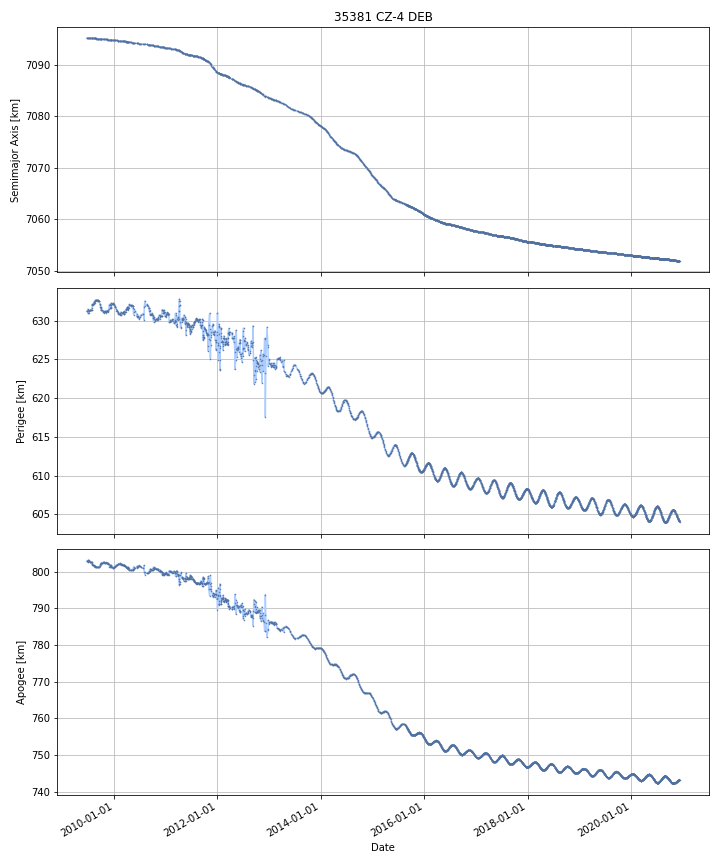

Source data for this figure (header and first rows):
DATE, SEMIMAJOR_AXIS, PERIAPSIS, APOAPSIS, DOT_SEMIMAJOR_AXIS, DOT_PERIAPSIS, DOT_APOAPSIS
2009-06-23, 7095, 631.2, 803, , , 
2009-06-24, 7095, 631.2, 802.9, -0.001583, 0.02117, -0.02433
2009-06-25, 7095, 631.3, 802.9, -0.001456, 0.0136, -0.01651
2009-06-26, 7095, 631.3, 802.9, -0.001332, 0.03525, -0.03792
2009-06-27, 7095, 631.3, 802.8, -0.001297, 0.05086, -0.05345
2009-06-28, 7095, 631.4, 802.8, -0.001297, 0.05086, -0.05345
2009-06-29, 7095, 631.4, 802.7, -0.001297, 0.05086, -0.05345
2009-06-30, 7095, 631.5, 802.7, -0.0009393, 0.02433, -0.02621
2009-07-01, 7095, 631.2, 802.9, 0.000479, -0.2289, 0.2299
2009-07-02, 7095, 631, 803.1, 8.603984861110803e-05, -0.2199, 0.2201
2009-07-03, 7095, 631, 803.2, -0.001175, -0.02832, 0.02597
2009-07-04, 7095, 631, 803.2, -0.001215, -0.01898, 0.01655
2009-07-05, 7095, 631, 803.2, -0.001238, -0.01353, 0.01105
2009-07-06, 7095, 631, 803.2, -0.001156, 0.01474, -0.01705
2009-07-07, 7095, 631.2, 803, -0.0006941, 0.1726, -0.1739
2009-07-08, 7095, 631.2, 802.9, -0.0009091, 0.07224, -0.07406
2009-07-09, 7095, 631.2, 802.9, -0.001032, 0.01496, -0.01703
2009-07-10, 7095, 631.2, 802.9, -0.001103, 0.008312, -0.01052
2009-07-11, 7095, 631.3, 802.9, -0.001143, 0.004554, -0.00684
2009-07-12, 7095, 631.3, 802.9, -0.001074, 0.0243, -0.02645
2009-07-13, 7095, 631.3, 802.8, -0.001036, 0.03533, -0.0374
2009-07-14, 7095, 631.3, 802.8, -0.001036, 0.03533, -0.0374
2009-07-15, 7095, 631.4, 802.8, -0.001054, 0.03177, -0.03388
2009-07-16, 7095, 631.4, 802.7, -0.001151, 0.009792, -0.01209
2009-07-17, 7095, 631.4, 802.7, -0.001138, 0.01095, -0.01323
2009-07-18, 7095, 631.4, 802.7, -0.001144, 0.004492, -0.00678
2009-07-19, 7095, 631.4, 802.7, -0.001148, 0.0009974, -0.003293
2009-07-20, 7095, 631.4, 802.7, -0.001134, 0.005291, -0.00756
2009-07-21, 7095, 631.4, 802.7, -0.001127, 0.007589, -0.009843
2009-07-22, 7095, 631.4, 802.7, -0.001127, 0.007589, -0.009843
2009-07-23, 7095, 631.4, 802.7, -0.001127, 0.007589, -0.009843
2009-07-24, 7095, 631.4, 802.7, -0.00108, -0.003415, 0.001256
2009-07-25, 7095, 631.4, 802.7, -0.001077, -0.002451, 0.0002966
2009-07-26, 7095, 631.4, 802.7, -0.001118, 0.01016, -0.0124
2009-07-27, 7095, 631.4, 802.7, -0.001121, 0.008474, -0.01072
2009-07-28, 7095, 631.4, 802.7, -0.001135, -0.001589, -0.0006801
2009-07-29, 7095, 631.5, 802.6, -0.001979, 0.05634, -0.0603
2009-07-30, 7095, 631.6, 802.5, -0.002479, 0.09061, -0.09557
2009-07-31, 7095, 631.8, 802.3, -0.001925, 0.2339, -0.2377
2009-08-01, 7095, 632.1, 802, -0.001641, 0.2681, -0.2714
2009-08-02, 7095, 632, 802.1, -0.00195, -0.07124, 0.06734
2009-08-03, 7095, 632.2, 801.9, -0.001956, 0.143, -0.1469
2009-08-04, 7095, 632.2, 801.9, -0.001949, 0.01403, -0.01793
2009-08-05, 7095, 632.2, 801.9, -0.001954, -0.0197, 0.01579
2009-08-06, 7095, 632.1, 801.9, -0.001954, -0.0197, 0.01579
2009-08-07, 7095, 632.1, 801.9, -0.001954, -0.0197, 0.01579
2009-08-08, 7095, 632.1, 802, -0.001954, -0.0197, 0.01579
2009-08-09, 7095, 632.1, 802, -0.001954, -0.0197, 0.01579
2009-08-10, 7095, 632.1, 801.9, -0.002077, 0.02578, -0.02994
2009-08-11, 7095, 632.2, 801.8, -0.001903, 0.1066, -0.1104
2009-08-12, 7095, 632.4, 801.7, -0.001547, 0.1649, -0.168
2009-08-13, 7095, 632.4, 801.6, -0.001873, 0.04166, -0.04541
2009-08-14, 7095, 632.3, 801.7, -0.002277, -0.06881, 0.06426
2009-08-15, 7095, 632.3, 801.7, -0.002026, -0.001027, -0.003025
2009-08-16, 7095, 632.3, 801.7, -0.001989, 0.0009096, -0.004887
2009-08-17, 7095, 632.3, 801.7, -0.001989, 0.0009096, -0.004887
2009-08-18, 7095, 632.4, 801.6, -0.002302, 0.06631, -0.07092
2009-08-19, 7095, 632.5, 801.5, -0.002449, 0.08641, -0.09131
2009-08-20, 7095, 632.5, 801.5, -0.002327, -0.005109, 0.0004544
2009-08-21, 7095, 632.6, 801.4, -0.002587, 0.09399, -0.09917
... 4,129 more rows
